Run: headless pygame with SDL's dummy video driver; simulated clock (each Clock.tick advances the game by its frame time, no real sleeping); random seed 0; keys injected as events and as key.get_pressed() state; no mouse input.
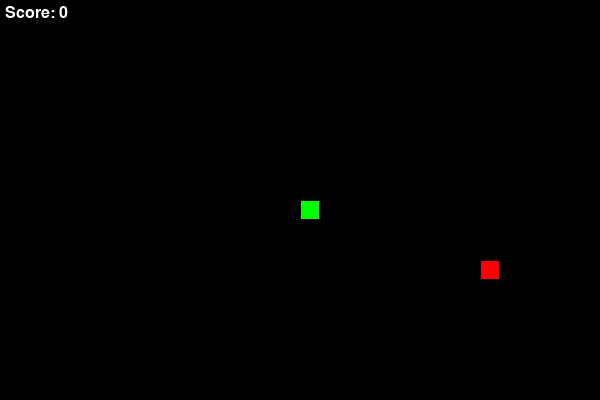
Frame 1 of 4 · flips 1–60 · no input
Frame 2 of 4 · flips 61–180 · tapped SPACE, RETURN · held RIGHT (→), D · screen unchanged from frame 1, image omitted
Frame 3 of 4 · flips 181–300 · held DOWN (↓), S · screen unchanged from frame 2, image omitted
Frame 4 of 4 · flips 301–420 · held LEFT (←), A, UP (↑), W · screen unchanged from frame 3, image omitted

The pygame program that drew these frames:

import pygame
import random
import sys

# Constants
SCREEN_WIDTH = 600
SCREEN_HEIGHT = 400
GRID_SIZE = 20
FPS = 10

# Colors
COLOR_BLACK = (0, 0, 0)
COLOR_WHITE = (255, 255, 255)
COLOR_GREEN = (0, 255, 0)
COLOR_RED = (255, 0, 0)

class Snake:
    def __init__(self):
        self.length = 1
        self.positions = [((SCREEN_WIDTH // 2), (SCREEN_HEIGHT // 2))]
        self.direction = random.choice([pygame.K_UP, pygame.K_DOWN, pygame.K_LEFT, pygame.K_RIGHT])
        self.color = COLOR_GREEN

    def get_head_position(self):
        return self.positions[0]

    def update(self):
        cur = self.get_head_position()
        x, y = cur
        
        if self.direction == pygame.K_UP:
            y -= GRID_SIZE
        elif self.direction == pygame.K_DOWN:
            y += GRID_SIZE
        elif self.direction == pygame.K_LEFT:
            x -= GRID_SIZE
        elif self.direction == pygame.K_RIGHT:
            x += GRID_SIZE

        # Wrap around screen (Intermediate feature)
        new = (x % SCREEN_WIDTH, y % SCREEN_HEIGHT)
        
        # Check if snake hit itself
        if len(self.positions) > 2 and new in self.positions[2:]:
            self.reset()
        else:
            self.positions.insert(0, new)
            if len(self.positions) > self.length:
                self.positions.pop()

    def reset(self):
        self.length = 1
        self.positions = [((SCREEN_WIDTH // 2), (SCREEN_HEIGHT // 2))]
        self.direction = random.choice([pygame.K_UP, pygame.K_DOWN, pygame.K_LEFT, pygame.K_RIGHT])

    def draw(self, surface):
        for p in self.positions:
            r = pygame.Rect((p[0], p[1]), (GRID_SIZE, GRID_SIZE))
            pygame.draw.rect(surface, self.color, r)
            pygame.draw.rect(surface, COLOR_BLACK, r, 1)

class Food:
    def __init__(self):
        self.position = (0, 0)
        self.color = COLOR_RED
        self.randomize_position()

    def randomize_position(self):
        self.position = (random.randint(0, (SCREEN_WIDTH // GRID_SIZE) - 1) * GRID_SIZE,
                         random.randint(0, (SCREEN_HEIGHT // GRID_SIZE) - 1) * GRID_SIZE)

    def draw(self, surface):
        r = pygame.Rect((self.position[0], self.position[1]), (GRID_SIZE, GRID_SIZE))
        pygame.draw.rect(surface, self.color, r)
        pygame.draw.rect(surface, COLOR_BLACK, r, 1)

def main():
    pygame.init()
    clock = pygame.time.Clock()
    screen = pygame.display.set_mode((SCREEN_WIDTH, SCREEN_HEIGHT))
    pygame.display.set_caption('Intermediate Snake OOP')

    snake = Snake()
    food = Food()
    font = pygame.font.SysFont("arial", 24)

    while True:
        screen.fill(COLOR_BLACK)
        
        # 1. Event Handling
        for event in pygame.event.get():
            if event.type == pygame.QUIT:
                pygame.quit()
                sys.exit()
            elif event.type == pygame.KEYDOWN:
                if event.key == pygame.K_UP and snake.direction != pygame.K_DOWN:
                    snake.direction = event.key
                elif event.key == pygame.K_DOWN and snake.direction != pygame.K_UP:
                    snake.direction = event.key
                elif event.key == pygame.K_LEFT and snake.direction != pygame.K_RIGHT:
                    snake.direction = event.key
                elif event.key == pygame.K_RIGHT and snake.direction != pygame.K_LEFT:
                    snake.direction = event.key

        # 2. Logic
        snake.update()
        if snake.get_head_position() == food.position:
            snake.length += 1
            food.randomize_position()

        # 3. Rendering
        snake.draw(screen)
        food.draw(screen)
        
        score_text = font.render(f"Score: {snake.length - 1}", True, COLOR_WHITE)
        screen.blit(score_text, (5, 5))
        
        pygame.display.update()
        clock.tick(FPS)

if __name__ == "__main__":
    main()
